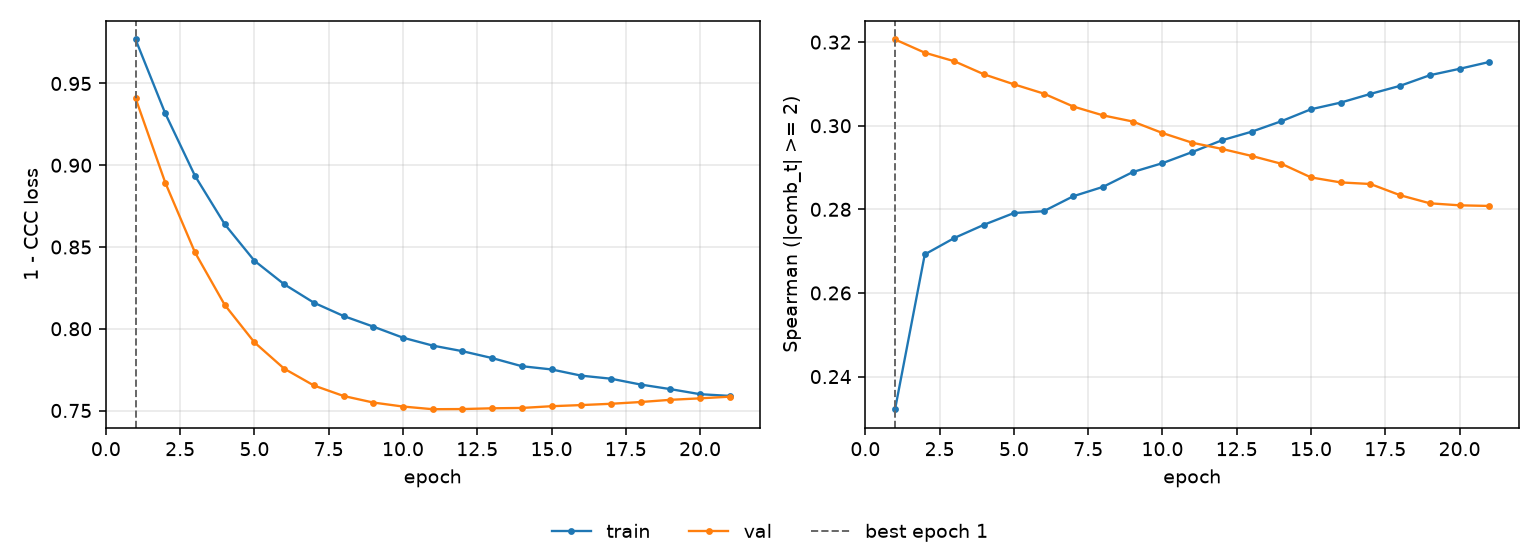

The table this chart was drawn from, first rows:
epoch, tr_loss, vl_loss, tr_sp, vl_sp, is_best
1, 0.9769, 0.941, 0.2322, 0.3206, True
2, 0.9317, 0.8893, 0.2692, 0.3175, False
3, 0.8935, 0.8467, 0.2732, 0.3154, False
4, 0.864, 0.8146, 0.2763, 0.3123, False
5, 0.8416, 0.7917, 0.2791, 0.3099, False
6, 0.8272, 0.7756, 0.2795, 0.3077, False
7, 0.8159, 0.7653, 0.2831, 0.3046, False
8, 0.8078, 0.7589, 0.2854, 0.3025, False
9, 0.8013, 0.7549, 0.2889, 0.301, False
10, 0.7945, 0.7524, 0.291, 0.2983, False
11, 0.7897, 0.7508, 0.2937, 0.2959, False
12, 0.7863, 0.7509, 0.2965, 0.2945, False
13, 0.7821, 0.7514, 0.2986, 0.2928, False
14, 0.7771, 0.7516, 0.3011, 0.2909, False
15, 0.7751, 0.7526, 0.3039, 0.2876, False
16, 0.7713, 0.7533, 0.3055, 0.2864, False
17, 0.7694, 0.7541, 0.3076, 0.2861, False
18, 0.7659, 0.7552, 0.3095, 0.2834, False
19, 0.7631, 0.7565, 0.3121, 0.2814, False
20, 0.76, 0.7574, 0.3136, 0.281, False
21, 0.7589, 0.7585, 0.3153, 0.2808, False
